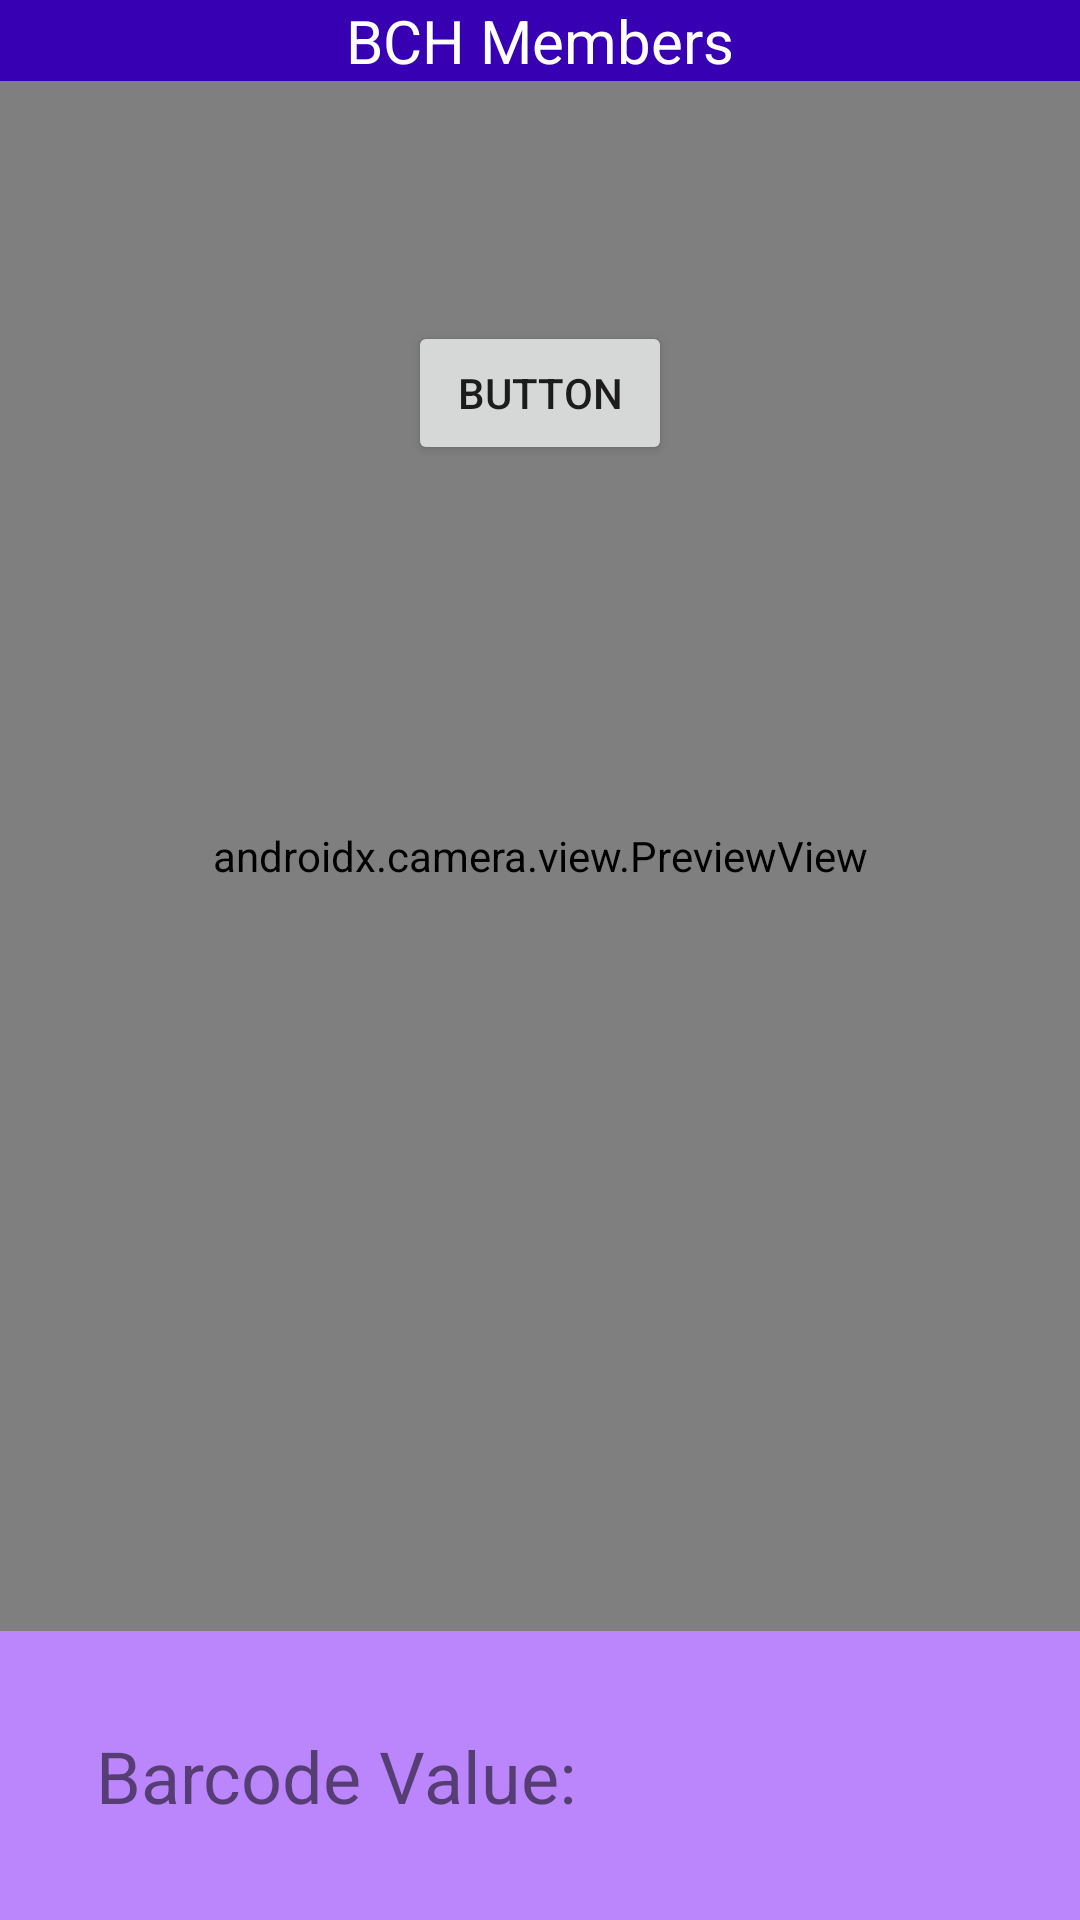

This screen was rendered from an Android layout file. Write that file and the resources it references.
<!-- AndroidManifest.xml: application theme Theme.BarcodeScanner -->
<!-- res/layout/activity_main.xml -->
<?xml version="1.0" encoding="utf-8"?>
<androidx.constraintlayout.widget.ConstraintLayout xmlns:android="http://schemas.android.com/apk/res/android"
  xmlns:app="http://schemas.android.com/apk/res-auto"
  xmlns:tools="http://schemas.android.com/tools"
  android:layout_width="match_parent"
  android:layout_height="match_parent"
  tools:context=".MainActivity">

  <include layout="@layout/top_bar" />

  <androidx.camera.view.PreviewView
      android:id="@+id/cameraView"
      android:layout_width="match_parent"
      android:layout_height="0dp"
      app:layout_constraintBottom_toTopOf="@+id/bottomText"
      app:layout_constraintTop_toBottomOf="@+id/menu_bar">

  </androidx.camera.view.PreviewView>

  <Button
      android:id="@+id/button4"
      android:layout_width="wrap_content"
      android:layout_height="wrap_content"
      android:layout_marginTop="80dp"
      android:onClick="gotoDatabaseREad"
      android:text="Button"
      app:layout_constraintLeft_toLeftOf="parent"
      app:layout_constraintRight_toRightOf="parent"
      app:layout_constraintTop_toTopOf="@+id/cameraView" />

  <TextView
      android:id="@+id/bottomText"
      android:layout_width="match_parent"
      android:layout_height="wrap_content"
      android:background="@color/purple_200"
      android:padding="32dp"
      android:text="Barcode Value: "
      android:textSize="24sp"
      app:layout_constraintBottom_toBottomOf="parent"
      app:layout_constraintLeft_toLeftOf="parent"
      app:layout_constraintRight_toRightOf="parent"
      tools:text="Barcode Value: " />

</androidx.constraintlayout.widget.ConstraintLayout>
<!-- res/layout/top_bar.xml (included above) -->
<?xml version="1.0" encoding="utf-8"?>
<androidx.constraintlayout.widget.ConstraintLayout xmlns:android="http://schemas.android.com/apk/res/android"
    android:layout_height="wrap_content"
    android:layout_width="match_parent"
    xmlns:app="http://schemas.android.com/apk/res-auto"
    android:background="@color/purple_700"
    android:id="@+id/menu_bar">

    <TextView
        android:layout_width="wrap_content"
        android:layout_height="wrap_content"
        android:text="BCH Members"
        android:textColor="@color/white"
        android:textSize="20sp"
        app:layout_constraintEnd_toEndOf="parent"
        app:layout_constraintStart_toStartOf="parent" />

    <ImageView
        android:id="@+id/imageView"
        android:layout_width="wrap_content"
        android:layout_height="match_parent"
        android:layout_marginRight="16dp"
        android:src="@drawable/baseline_menu_24"
        app:layout_constraintEnd_toEndOf="parent"></ImageView>

</androidx.constraintlayout.widget.ConstraintLayout>
<!-- resources referenced by this layout -->
<resources>
  <style name="Theme.BarcodeScanner" parent="Theme.MaterialComponents.DayNight.NoActionBar">
      
      <item name="colorPrimary">@color/purple_500</item>
      <item name="colorPrimaryVariant">@color/purple_700</item>
      <item name="colorOnPrimary">@color/white</item>
      
      <item name="colorSecondary">@color/teal_200</item>
      <item name="colorSecondaryVariant">@color/teal_700</item>
      <item name="colorOnSecondary">@color/black</item>
      
      <item name="android:statusBarColor" tools:targetApi="l">?attr/colorPrimaryVariant</item>
      
    </style>
  <!-- not gathered from this repository: default colours our renderer supplied (Android Studio template values) -->
  <color name="purple_200">#FFBB86FC</color>
  <color name="purple_500">#FF6200EE</color>
  <color name="purple_700">#FF3700B3</color>
  <color name="teal_200">#FF03DAC5</color>
  <color name="teal_700">#FF018786</color>
  <color name="black">#FF000000</color>
  <color name="white">#FFFFFFFF</color>
</resources>
